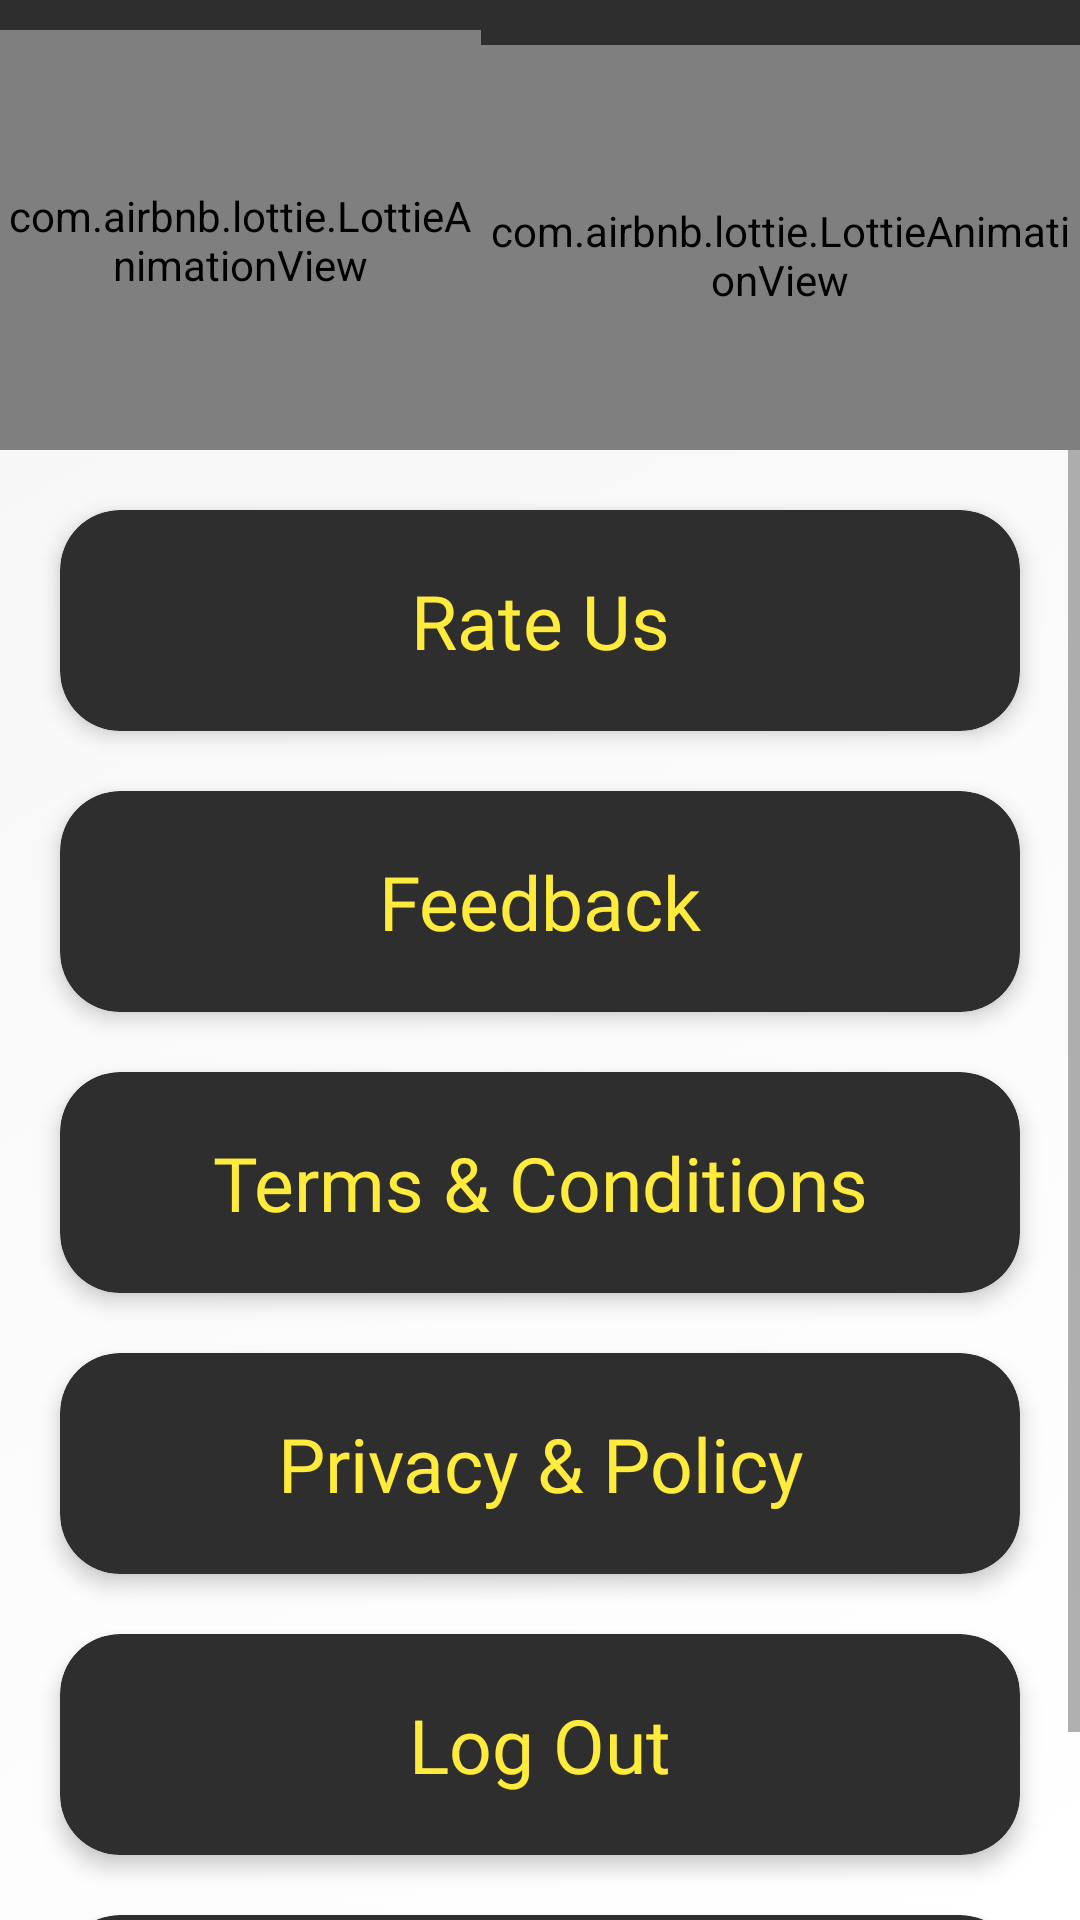

Write the Android layout XML for this screen, with the resource values it uses.
<!-- AndroidManifest.xml: application theme Theme.RewardApp -->
<!-- res/layout/fragment_settings.xml -->
<?xml version="1.0" encoding="utf-8"?>
<androidx.constraintlayout.widget.ConstraintLayout xmlns:android="http://schemas.android.com/apk/res/android"
    xmlns:tools="http://schemas.android.com/tools"
    android:layout_width="match_parent"
    android:layout_height="match_parent"
    xmlns:app="http://schemas.android.com/apk/res-auto"
    android:id="@+id/fragment_settings_constraint"
    android:background="@drawable/gradient_list"
    android:gravity="center"
    tools:context=".Fragment.SettingsFragment">

    <LinearLayout
        android:layout_width="match_parent"
        android:background="@color/shadow"
        android:id="@+id/linearSettingLayout"
        android:layout_height="150dp"
        app:layout_constraintStart_toStartOf="parent"
        app:layout_constraintEnd_toEndOf="parent"
        app:layout_constraintTop_toTopOf="parent"
        android:orientation="horizontal"
        android:weightSum="3"
        >

    <com.airbnb.lottie.LottieAnimationView
        android:id="@+id/animationViewMan"
        android:layout_width="wrap_content"
        android:layout_height="match_parent"
        android:layout_marginTop="10dp"
        app:lottie_autoPlay="true"
        android:layout_gravity="top"
        app:lottie_fileName="man.json"
        android:layout_weight="2"
        app:lottie_loop="true" />

        <com.airbnb.lottie.LottieAnimationView
            android:id="@+id/animationViewSubscribe"
            android:layout_width="wrap_content"
            android:layout_height="match_parent"
            android:layout_marginTop="10dp"
            app:lottie_autoPlay="true"
            android:layout_weight="1"
            android:layout_gravity="center"
            app:lottie_fileName="subscribe.json"
            app:lottie_loop="true" />

    </LinearLayout>

    <ScrollView
        android:scrollbars="vertical"
        android:scrollbarAlwaysDrawVerticalTrack="true"
        android:layout_width="match_parent"
        android:layout_height="0dp"
        app:layout_constraintStart_toStartOf="parent"
        app:layout_constraintEnd_toEndOf="parent"
        app:layout_constraintTop_toBottomOf="@+id/linearSettingLayout"
        app:layout_constraintBottom_toBottomOf="parent"
        android:fillViewport="true">

    <LinearLayout
        android:layout_width="match_parent"
        android:layout_height="match_parent"
        android:orientation="vertical"
        >

        <androidx.cardview.widget.CardView
            android:layout_width="match_parent"
            android:layout_height="wrap_content"
            android:id="@+id/rate_us"
            app:cardBackgroundColor="@color/shadow"
            app:cardElevation="4dp"
            app:cardCornerRadius="20dp"
            android:layout_marginStart="20dp"
            android:layout_marginEnd="20dp"
            android:layout_marginTop="20dp"

            >

            <LinearLayout

                android:layout_width="match_parent"
                android:layout_height="wrap_content"
                android:orientation="horizontal"
                >

                <TextView
                    android:layout_width="match_parent"
                    android:layout_height="wrap_content"
                    android:gravity="center"
                    android:layout_margin="20dp"
                    android:layout_gravity="center"
                    android:text="Rate Us"
                    android:textColor="@color/themeGreen"
                    android:textSize="25sp"
                    android:fontFamily="@font/airbnb_cereal_medium"
                    />


            </LinearLayout>

        </androidx.cardview.widget.CardView>

        <androidx.cardview.widget.CardView
            android:layout_width="match_parent"
            android:layout_height="wrap_content"
            android:id="@+id/feedback"
            app:cardBackgroundColor="@color/shadow"
            app:cardElevation="4dp"
            app:cardCornerRadius="20dp"
            android:layout_marginStart="20dp"
            android:layout_marginEnd="20dp"
            android:layout_marginTop="20dp"

            >

            <LinearLayout
                android:layout_width="match_parent"
                android:layout_height="wrap_content"
                android:orientation="horizontal"
                >

                <TextView
                    android:layout_width="match_parent"
                    android:layout_height="wrap_content"
                    android:gravity="center"
                    android:layout_margin="20dp"
                    android:layout_gravity="center"
                    android:text="Feedback"
                    android:textColor="@color/themeGreen"
                    android:textSize="25sp"
                    android:fontFamily="@font/airbnb_cereal_medium"
                    />


            </LinearLayout>

        </androidx.cardview.widget.CardView>

        <androidx.cardview.widget.CardView
            android:layout_width="match_parent"
            android:layout_height="wrap_content"
            android:id="@+id/terms"
            app:cardBackgroundColor="@color/shadow"
            app:cardElevation="4dp"
            app:cardCornerRadius="20dp"
            android:layout_marginStart="20dp"
            android:layout_marginEnd="20dp"
            android:layout_marginTop="20dp"

            >

            <LinearLayout
                android:layout_width="match_parent"
                android:layout_height="wrap_content"
                android:orientation="horizontal"
                >

                <TextView
                    android:layout_width="match_parent"
                    android:layout_height="wrap_content"
                    android:gravity="center"
                    android:layout_margin="20dp"
                    android:layout_gravity="center"
                    android:text="Terms &amp; Conditions"
                    android:textColor="@color/themeGreen"
                    android:textSize="25sp"
                    android:fontFamily="@font/airbnb_cereal_medium"
                    />


            </LinearLayout>

        </androidx.cardview.widget.CardView>

        <androidx.cardview.widget.CardView
            android:layout_width="match_parent"
            android:layout_height="wrap_content"
            android:id="@+id/privacy"
            app:cardBackgroundColor="@color/shadow"
            app:cardElevation="4dp"
            app:cardCornerRadius="20dp"
            android:layout_marginStart="20dp"
            android:layout_marginEnd="20dp"
            android:layout_marginTop="20dp"

            >

            <LinearLayout
                android:layout_width="match_parent"
                android:layout_height="wrap_content"
                android:orientation="horizontal"
                >

                <TextView
                    android:layout_width="match_parent"
                    android:layout_height="wrap_content"
                    android:gravity="center"
                    android:layout_margin="20dp"
                    android:layout_gravity="center"
                    android:text="Privacy &amp; Policy"
                    android:textColor="@color/themeGreen"
                    android:textSize="25sp"
                    android:fontFamily="@font/airbnb_cereal_medium"
                    />


            </LinearLayout>

        </androidx.cardview.widget.CardView>

        <androidx.cardview.widget.CardView
            android:layout_width="match_parent"
            android:layout_height="wrap_content"
            android:id="@+id/log_out"
            app:cardBackgroundColor="@color/shadow"
            app:cardElevation="4dp"
            app:cardCornerRadius="20dp"
            android:layout_marginStart="20dp"
            android:layout_marginEnd="20dp"
            android:layout_marginTop="20dp"

            >

            <LinearLayout
                android:layout_width="match_parent"
                android:layout_height="wrap_content"
                android:orientation="horizontal"
                >

                <TextView
                    android:layout_width="match_parent"
                    android:layout_height="wrap_content"
                    android:gravity="center"
                    android:layout_margin="20dp"
                    android:layout_gravity="center"
                    android:text="Log Out"
                    android:textColor="@color/themeGreen"
                    android:textSize="25sp"
                    android:fontFamily="@font/airbnb_cereal_medium"
                    />


            </LinearLayout>

        </androidx.cardview.widget.CardView>

        <androidx.cardview.widget.CardView
            android:layout_width="match_parent"
            android:layout_height="wrap_content"
            android:id="@+id/review"
            app:cardBackgroundColor="@color/shadow"
            app:cardElevation="4dp"
            app:cardCornerRadius="20dp"
            android:layout_marginStart="20dp"
            android:layout_marginEnd="20dp"
            android:layout_marginTop="20dp"

            >

            <LinearLayout
                android:layout_width="match_parent"
                android:layout_height="wrap_content"
                android:orientation="horizontal"
                >

                <TextView
                    android:layout_width="match_parent"
                    android:layout_height="wrap_content"
                    android:gravity="center"
                    android:layout_margin="20dp"
                    android:layout_gravity="center"
                    android:text="Review"
                    android:textColor="@color/themeGreen"
                    android:textSize="25sp"
                    android:fontFamily="@font/airbnb_cereal_medium"
                    />


            </LinearLayout>

        </androidx.cardview.widget.CardView>

    </LinearLayout>

    </ScrollView>



</androidx.constraintlayout.widget.ConstraintLayout>
<!-- resources referenced by this layout -->
<resources>
  <color name="shadow">#2E2E2E</color>
  <color name="themeGreen">#ffeb3c</color>
  <!-- drawable gradient_list (drawable) -->
  <?xml version="1.0" encoding="utf-8"?>
  <animation-list xmlns:android="http://schemas.android.com/apk/res/android">
  
      <item
          android:drawable="@drawable/background_3"
          android:duration="5000"/>
  
      <item
          android:drawable="@drawable/background_1"
          android:duration="5000"/>
  
      <item
          android:drawable="@drawable/background_2"
          android:duration="5000"/>
  
  
  
      <item
          android:drawable="@drawable/background_4"
          android:duration="5000"/>
  
  
  </animation-list>
  <!-- drawable background_3 (drawable) -->
  <?xml version="1.0" encoding="utf-8"?>
  <selector xmlns:android="http://schemas.android.com/apk/res/android">
  
      <item>
  
          <shape>
              <gradient
                  android:angle="315"
                  android:startColor="@color/defaultIconColor"
                  android:endColor="@color/white"
  
                  />
  
          </shape>
  
      </item>
  
  
  </selector>
  <!-- drawable background_1 (drawable) -->
  <?xml version="1.0" encoding="utf-8"?>
  <selector xmlns:android="http://schemas.android.com/apk/res/android">
  
      <item>
  
          <shape>
                  <gradient
                      android:angle="225"
                      android:startColor="@color/themeGreen"
                      android:endColor="@color/defaultIconColor"
  
                      />
  
          </shape>
  
      </item>
  
  </selector>
  <!-- drawable background_2 (drawable) -->
  <?xml version="1.0" encoding="utf-8"?>
  <selector xmlns:android="http://schemas.android.com/apk/res/android">
  
      <item>
  
          <shape>
              <gradient
                  android:angle="135"
                  android:startColor="@color/themeGreen"
                  android:endColor="@color/white"
  
                  />
  
          </shape>
  
      </item>
  
  
  </selector>
  <!-- drawable background_4 (drawable) -->
  <?xml version="1.0" encoding="utf-8"?>
  <selector xmlns:android="http://schemas.android.com/apk/res/android">
  
      <item>
      <shape>
          <gradient
              android:angle="315"
              android:startColor="@color/themeGreen"
              android:endColor="@color/themeGreen"
  
              />
  
      </shape>
  
  </item>
  
  </selector>
  <color name="white">#FFFFFFFF</color>
  <color name="teal_200">#FF03DAC5</color>
  <color name="teal_700">#ffeb3c</color>
  <color name="black">#FF000000</color>
  <style name="animation">
      <item name="android:windowEnterAnimation">@anim/onesignal_fade_in</item>
      <item name="android:windowExitAnimation">@anim/onesignal_fade_out</item>
  
  </style>
  <style name="AppBottomSheetDialogTheme" parent="Theme.Design.Light.BottomSheetDialog">
          <item name="bottomSheetStyle">@style/AppModalStyle</item>
      </style>
  <color name="defaultIconColor">#F6F6F6</color>
  <style name="AppModalStyle" parent="Widget.Design.BottomSheet.Modal">
          <item name="android:background">@drawable/sheet_bg</item>
      </style>
  <!-- drawable sheet_bg (drawable) -->
  <?xml version="1.0" encoding="utf-8"?>
  <shape xmlns:android="http://schemas.android.com/apk/res/android">
  
      <solid
          android:color="@color/white"/>
      <corners
          android:topRightRadius="20dp"
          android:topLeftRadius="20dp"/>
  
  </shape>
</resources>
